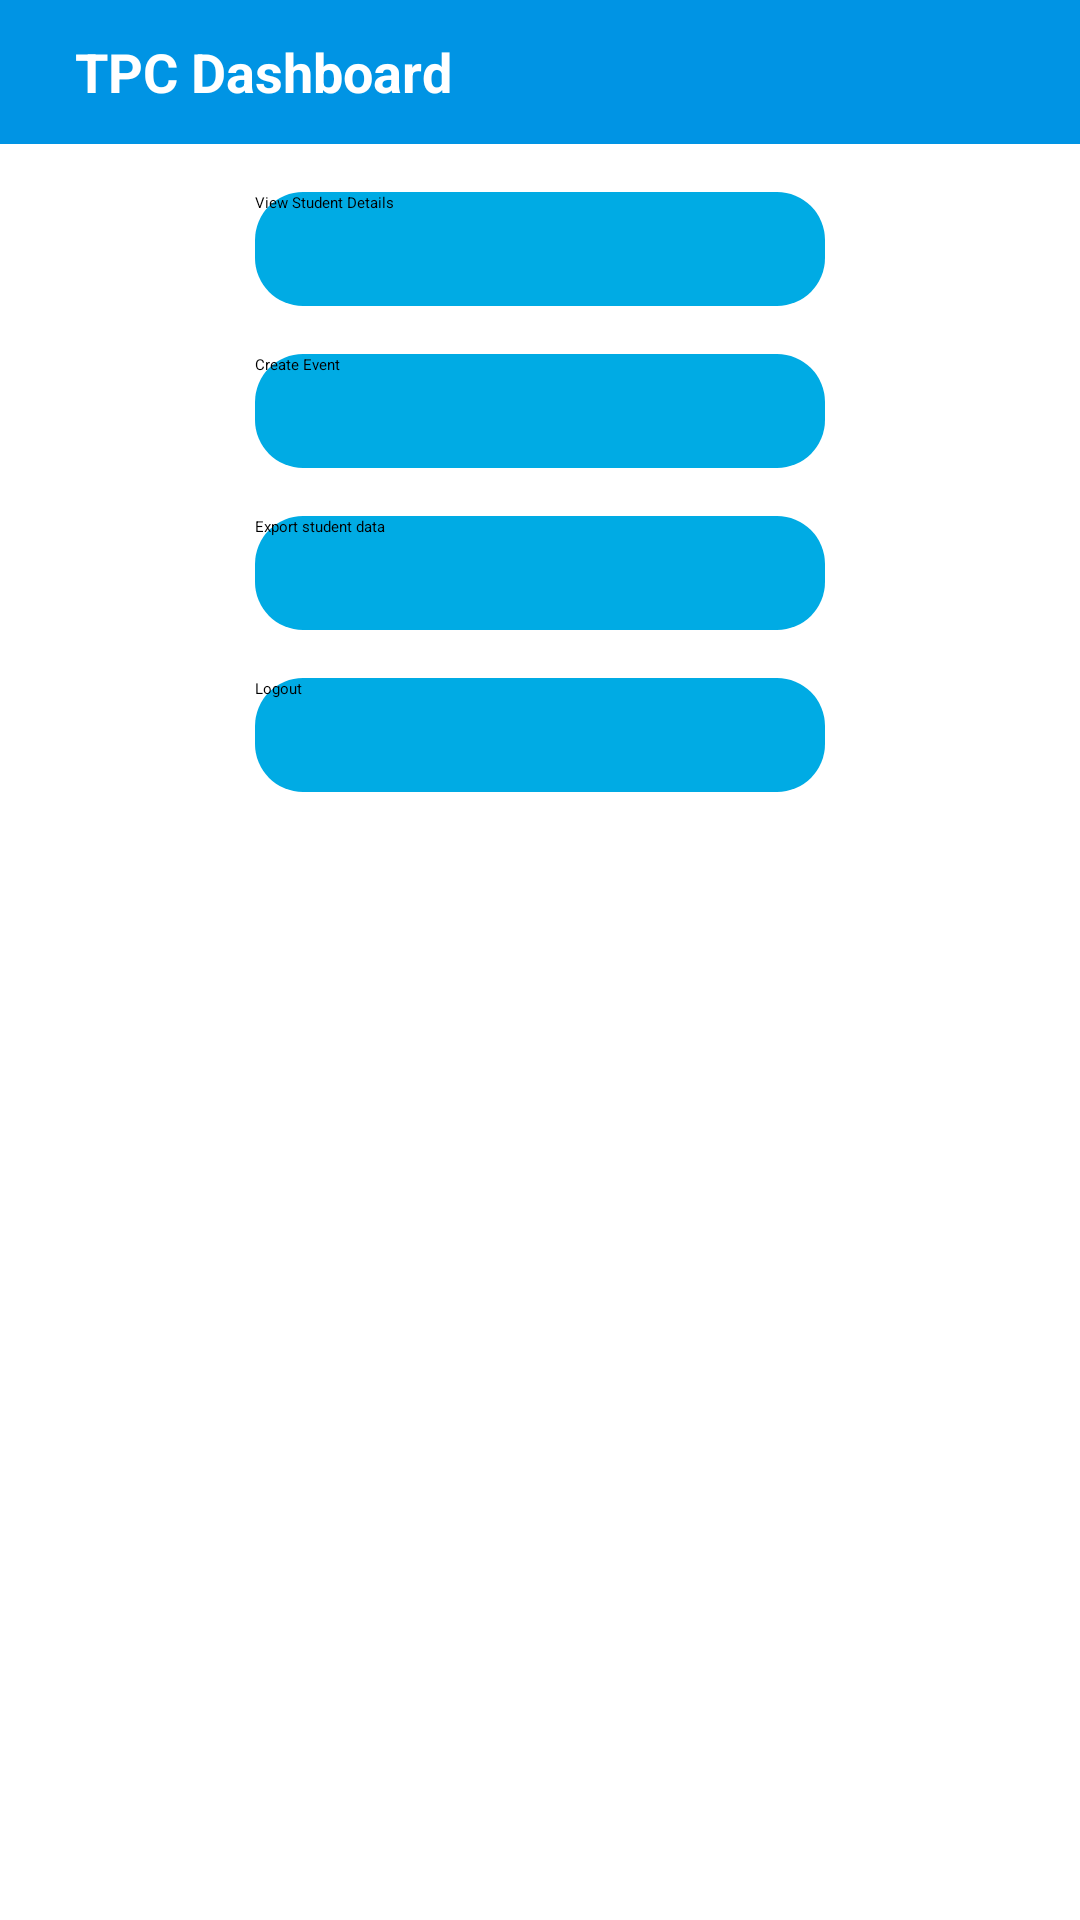

Write the Android layout XML for this screen, with the resource values it uses.
<!-- AndroidManifest.xml: application theme Theme.PlacementApp -->
<!-- res/layout/tpo_dashboard.xml -->
<?xml version="1.0" encoding="utf-8"?>
<ScrollView xmlns:android="http://schemas.android.com/apk/res/android"
    xmlns:tools="http://schemas.android.com/tools"
    android:id="@+id/scrollView1"
    android:layout_width="match_parent"
    android:layout_height="match_parent"
    android:background="#FFF">

    <LinearLayout
        android:layout_width="match_parent"
        android:layout_height="wrap_content"
        android:orientation="vertical">

        <LinearLayout
            android:layout_width="match_parent"
            android:layout_height="48dp"
            android:background="#0094E4"
            android:orientation="horizontal">

            <TextView
                android:layout_width="wrap_content"
                android:layout_height="wrap_content"
                android:layout_gravity="center"
                android:layout_marginStart="25dp"
                android:text="TPC Dashboard"
                android:textColor="#FFF"
                android:textSize="18sp"
                android:textStyle="bold" />

        </LinearLayout>

        
        <LinearLayout
            android:layout_width="match_parent"
            android:layout_height="wrap_content"
            android:orientation="vertical"
            android:layout_marginTop="16dp">

            
            <Button
                android:id="@+id/btnViewStudentDetails"
                android:layout_width="190dp"
                android:layout_height="38dp"
                android:layout_gravity="center_horizontal"
                android:background="@drawable/box_background"
                android:text="View Student Details"
                android:backgroundTint="#00ABE4"
                android:layout_marginBottom="16dp"/>

            
            <Button
                android:id="@+id/btnCreateEvent"
                android:layout_width="190dp"
                android:layout_height="38dp"
                android:layout_gravity="center_horizontal"
                android:background="@drawable/box_background"
                android:text="Create Event"
                android:backgroundTint="#00ABE4"
                android:layout_marginBottom="16dp"/>

            


            <Button
                android:id="@+id/btnExport"
                android:layout_width="190dp"
                android:layout_height="38dp"
                android:layout_gravity="center_horizontal"
                android:background="@drawable/box_background"
                android:text="Export student data"
                android:backgroundTint="#00ABE4"
                android:layout_marginBottom="16dp"/>

            
            <Button
                android:id="@+id/btnLogout"
                android:layout_width="190dp"
                android:layout_height="38dp"
                android:layout_gravity="center_horizontal"
                android:background="@drawable/box_background"
                android:text="Logout"
                android:backgroundTint="#00ABE4"/>

        </LinearLayout>

    </LinearLayout>
</ScrollView>
<!-- resources referenced by this layout -->
<resources>
  <!-- drawable box_background (drawable) -->
  <?xml version="1.0" encoding="utf-8"?>
  <shape xmlns:android="http://schemas.android.com/apk/res/android">
      <solid android:color="#F70D1A" /> 
      <corners android:radius="16dp" /> 
  </shape>
  <style name="Theme.PlacementApp" parent="Theme.AppCompat.Light.DarkActionBar">
          
          <item name="colorPrimary">@color/purple_200</item>
          <item name="colorPrimaryDark">@color/purple_700</item>
          <item name="colorAccent">@color/teal_200</item>
          
      </style>
  <color name="purple_200">#FFBB86FC</color>
  <color name="purple_700">#FF3700B3</color>
  <color name="teal_200">#FF03DAC5</color>
</resources>
